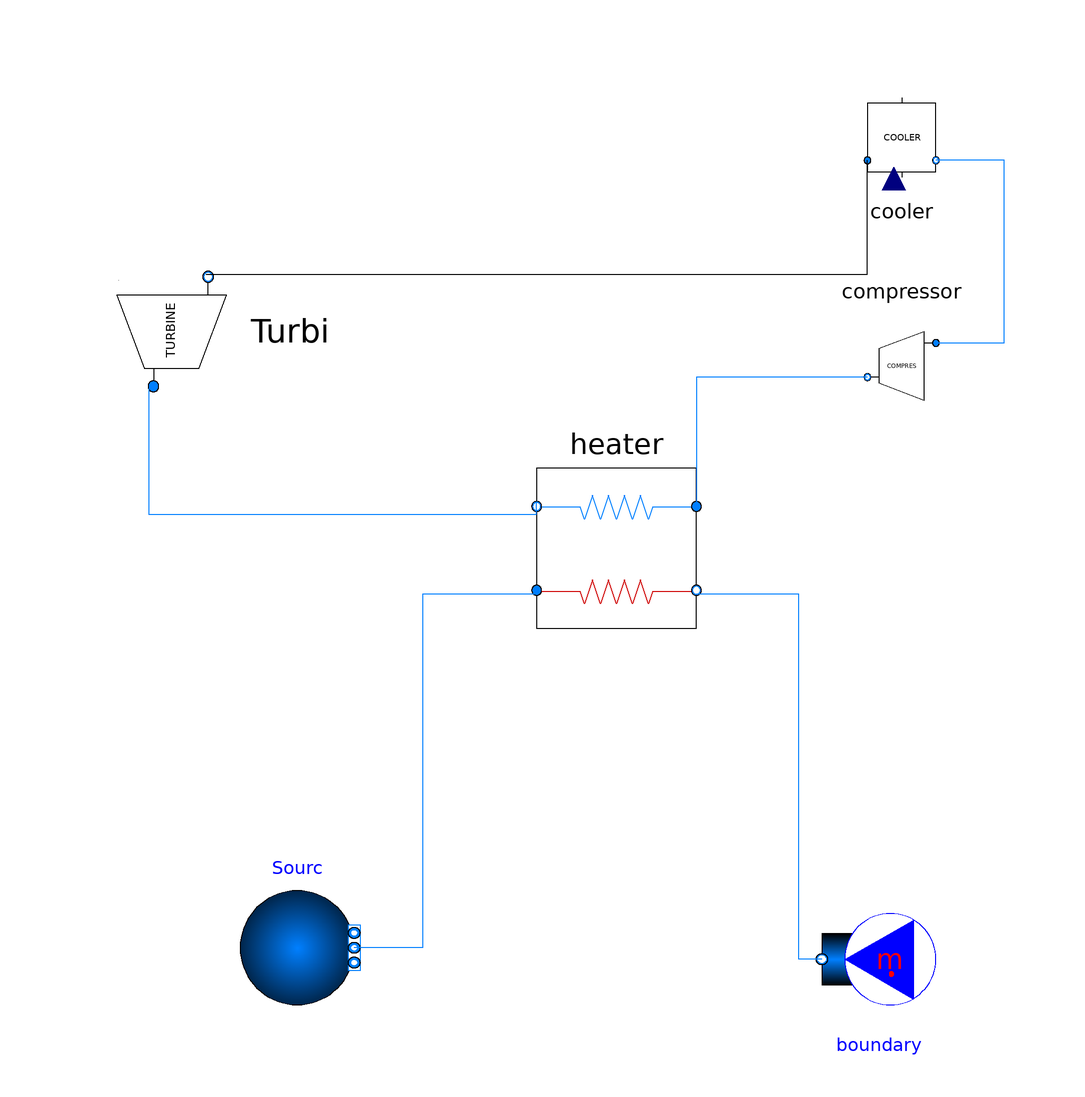

The component connection diagram of the Modelica model below, drawn from its own Placement and Line annotations.

model TESTER2
  replaceable package MediumHTF = SolarTherm.Media.ChlorideSaltPH.ChlorideSaltPH_ph;
  replaceable package MediumCO2=CarbonDioxide;
  Modelica.Fluid.Sources.MassFlowSource_T boundary(redeclare package Medium=MediumHTF,m_flow = -3345.72, nPorts = 1, use_m_flow_in = false) annotation(
    Placement(visible = true, transformation(origin = {50, -66}, extent = {{-10, -10}, {10, 10}}, rotation = 180)));
  Modelica.Fluid.Sources.Boundary_pT Sourc(redeclare package Medium=MediumHTF,T = 720 + 273.15, nPorts = 1, p = 1e5, use_p_in = false) annotation(
    Placement(visible = true, transformation(origin = {-52, -64}, extent = {{-10, -10}, {10, 10}}, rotation = 0)));
  sCO2_cycle.Heater heater(fixed_m_flow = true, m_flow = 811.461) annotation(
    Placement(visible = true, transformation(origin = {4, 6}, extent = {{-14, -14}, {14, 14}}, rotation = 180)));
  sCO2_cycle.Cooler cooler(T_in_des = 773.15, m_flow_des = 811.4661) annotation(
    Placement(visible = true, transformation(origin = {54, 78}, extent = {{-10, -10}, {10, 10}}, rotation = 0)));
  sCO2_cycle.Turbine Turbi(m_flow_des = 811.4661) annotation(
    Placement(visible = true, transformation(origin = {-74, 44}, extent = {{-16, -16}, {16, 16}}, rotation = 90)));
  sCO2_cycle.Compressor compressor(m_flow_des = 811.461) annotation(
    Placement(visible = true, transformation(origin = {54, 38}, extent = {{-10, -10}, {10, 10}}, rotation = 180)));
equation
  connect(Turbi.port_a, heater.port_b_out) annotation(
    Line(points = {{-78, 34}, {-78, 34}, {-78, 12}, {-10, 12}, {-10, 14}}, color = {0, 127, 255}));
  connect(compressor.port_a, cooler.port_b) annotation(
    Line(points = {{60, 42}, {72, 42}, {72, 74}, {60, 74}}, color = {0, 127, 255}));
  connect(boundary.ports[1], heater.port_a_out) annotation(
    Line(points = {{40, -66}, {36, -66}, {36, -2}, {18, -2}, {18, -2}}, color = {0, 127, 255}));
  connect(heater.port_a_in, Sourc.ports[1]) annotation(
    Line(points = {{-10, -2}, {-30, -2}, {-30, -64}, {-42, -64}, {-42, -64}}, color = {0, 127, 255}));
  connect(Turbi.port_b, cooler.port_a) annotation(
    Line(points = {{-68, 54}, {48, 54}, {48, 74}, {48, 74}}));
  connect(compressor.port_b, heater.port_b_in) annotation(
    Line(points = {{48, 36}, {18, 36}, {18, 14}, {18, 14}}, color = {0, 127, 255}));
protected
  annotation(
    uses(Modelica(version = "3.2.3")));
end TESTER2;